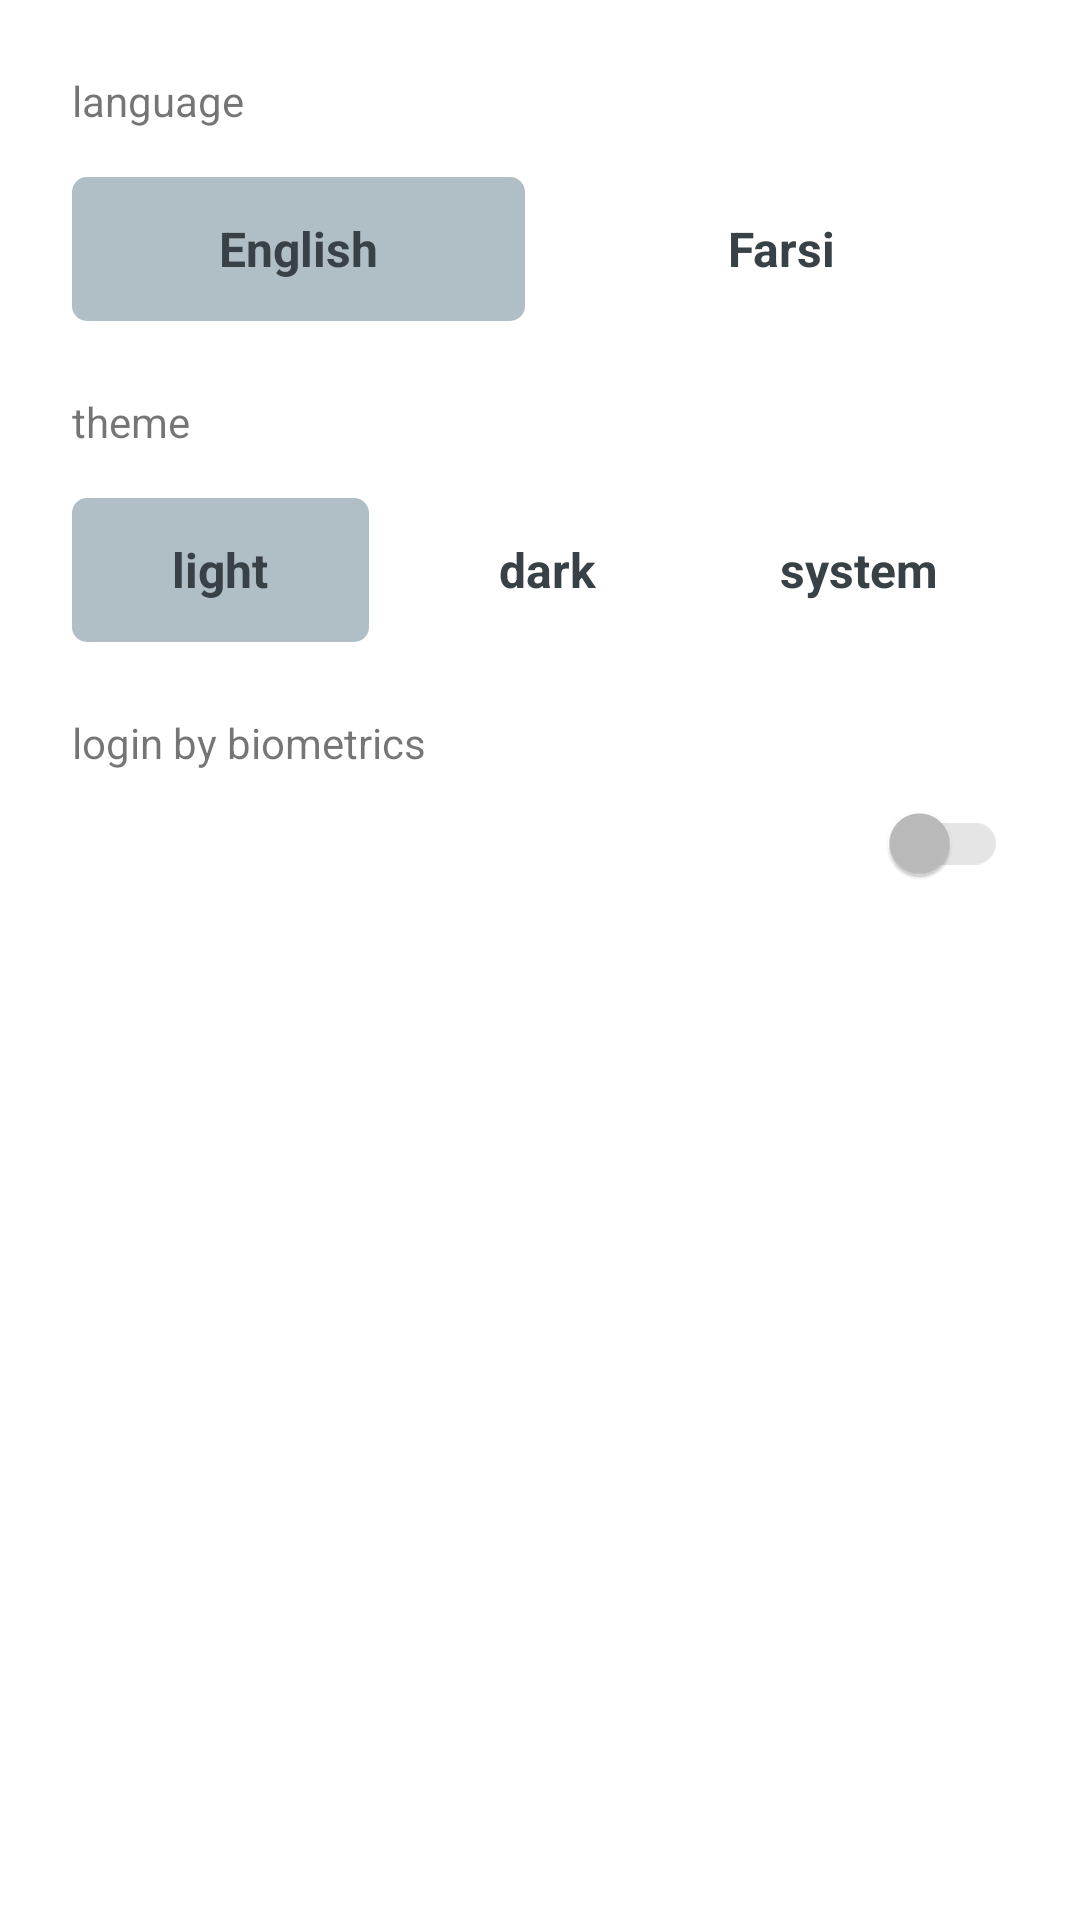

Reconstruct the res/layout file that produces this screen, plus the resources it refers to.
<!-- AndroidManifest.xml: application theme Theme.MoviesApp -->
<!-- res/layout/fragment_setting.xml -->
<?xml version="1.0" encoding="utf-8"?>
<androidx.constraintlayout.widget.ConstraintLayout xmlns:android="http://schemas.android.com/apk/res/android"
    xmlns:app="http://schemas.android.com/apk/res-auto"
    android:layout_width="match_parent"
    android:layout_height="match_parent">

    <androidx.appcompat.widget.AppCompatTextView
        android:id="@+id/tvLanguage"
        android:layout_width="match_parent"
        android:layout_height="wrap_content"
        android:layout_marginTop="24dp"
        android:paddingHorizontal="24dp"
        android:text="@string/language"
        app:layout_constraintEnd_toEndOf="parent"
        app:layout_constraintStart_toStartOf="parent"
        app:layout_constraintTop_toTopOf="parent" />

    <RadioGroup
        android:id="@+id/radioGroupLanguage"
        android:layout_width="match_parent"
        android:layout_height="wrap_content"
        android:layout_marginHorizontal="24dp"
        android:layout_marginTop="16dp"
        android:checkedButton="@id/radioButtonEnglish"
        android:orientation="horizontal"
        app:layout_constraintEnd_toEndOf="parent"
        app:layout_constraintStart_toStartOf="parent"
        app:layout_constraintTop_toBottomOf="@id/tvLanguage">

        <com.google.android.material.radiobutton.MaterialRadioButton
            android:id="@+id/radioButtonEnglish"
            android:layout_width="0dp"
            android:layout_height="wrap_content"
            android:layout_marginEnd="5dp"
            android:layout_weight="1"
            android:background="@drawable/drawable_language_tab_selector"
            android:button="@null"
            android:gravity="center"
            android:text="@string/english"
            android:textColor="?colorOnSurface"
            android:textSize="16sp"
            android:textStyle="bold" />

        <com.google.android.material.radiobutton.MaterialRadioButton
            android:id="@+id/radioButtonFarsi"
            android:layout_width="0dp"
            android:layout_height="wrap_content"
            android:layout_marginStart="5dp"
            android:layout_weight="1"
            android:background="@drawable/drawable_language_tab_selector"
            android:button="@null"
            android:gravity="center"
            android:text="@string/farsi"
            android:textColor="?colorOnSurface"
            android:textSize="16sp"
            android:textStyle="bold" />
    </RadioGroup>


    <androidx.appcompat.widget.AppCompatTextView
        android:id="@+id/tvTheme"
        android:layout_width="match_parent"
        android:layout_height="wrap_content"
        android:layout_marginTop="24dp"
        android:paddingHorizontal="24dp"
        android:text="@string/theme"
        app:layout_constraintEnd_toEndOf="parent"
        app:layout_constraintStart_toStartOf="parent"
        app:layout_constraintTop_toBottomOf="@id/radioGroupLanguage" />


    <RadioGroup
        android:id="@+id/radioGroupTheme"
        android:layout_width="match_parent"
        android:layout_height="wrap_content"
        android:layout_marginHorizontal="24dp"
        android:layout_marginTop="16dp"
        android:checkedButton="@id/radioButtonLight"
        android:orientation="horizontal"
        app:layout_constraintEnd_toEndOf="parent"
        app:layout_constraintStart_toStartOf="parent"
        app:layout_constraintTop_toBottomOf="@id/tvTheme">

        <com.google.android.material.radiobutton.MaterialRadioButton
            android:id="@+id/radioButtonLight"
            android:layout_width="0dp"
            android:layout_height="wrap_content"
            android:layout_marginEnd="5dp"
            android:layout_weight="1"
            android:background="@drawable/drawable_language_tab_selector"
            android:button="@null"
            android:gravity="center"
            android:text="@string/light"
            android:textColor="?colorOnSurface"
            android:textSize="16sp"
            android:textStyle="bold" />

        <com.google.android.material.radiobutton.MaterialRadioButton
            android:id="@+id/radioButtonDark"
            android:layout_width="0dp"
            android:layout_height="wrap_content"
            android:layout_marginStart="5dp"
            android:layout_weight="1"
            android:background="@drawable/drawable_language_tab_selector"
            android:button="@null"
            android:gravity="center"
            android:text="@string/dark"
            android:textColor="?colorOnSurface"
            android:textSize="16sp"
            android:textStyle="bold" />

        <com.google.android.material.radiobutton.MaterialRadioButton
            android:id="@+id/radioButtonSystem"
            android:layout_width="0dp"
            android:layout_height="wrap_content"
            android:layout_marginStart="5dp"
            android:layout_weight="1"
            android:background="@drawable/drawable_language_tab_selector"
            android:button="@null"
            android:gravity="center"
            android:text="@string/system"
            android:textColor="?colorOnSurface"
            android:textSize="16sp"
            android:textStyle="bold" />
    </RadioGroup>

    <androidx.appcompat.widget.AppCompatTextView
        android:id="@+id/tvFingerPrint"
        android:layout_width="match_parent"
        android:layout_height="wrap_content"
        android:layout_marginTop="24dp"
        android:paddingHorizontal="24dp"
        android:text="@string/login_by_biometrics"
        app:layout_constraintEnd_toEndOf="parent"
        app:layout_constraintStart_toStartOf="parent"
        app:layout_constraintTop_toBottomOf="@id/radioGroupTheme" />

    <androidx.appcompat.widget.SwitchCompat
        android:id="@+id/swFingerPrint"
        android:layout_width="wrap_content"
        android:layout_height="wrap_content"
        app:layout_constraintEnd_toEndOf="@id/radioGroupTheme"
        app:layout_constraintTop_toBottomOf="@id/tvFingerPrint"
        android:enabled="false"
        />





</androidx.constraintlayout.widget.ConstraintLayout>
<!-- resources referenced by this layout -->
<resources>
  <!-- drawable drawable_language_tab_selector (drawable-v24) -->
  <?xml version="1.0" encoding="utf-8"?>
  <selector xmlns:android="http://schemas.android.com/apk/res/android">
      <item android:state_checked="true">
          <shape android:shape="rectangle">
  
              <solid android:color="?android:colorPrimary" />
  
              <corners android:bottomLeftRadius="5dp"
                  android:bottomRightRadius="5dp"
                  android:topLeftRadius="5dp"
                  android:topRightRadius="5dp" />
          </shape>
      </item>
  
  
      <item android:state_checked="false">
  
          <shape android:shape="rectangle">
              <stroke android:width="1dp"
                  android:color="?colorOnPrimary"/>
  
              <corners android:bottomLeftRadius="5dp"
                  android:bottomRightRadius="5dp"
                  android:topLeftRadius="5dp"
                  android:topRightRadius="5dp" />>
          </shape>
      </item>
  </selector>
  <string name="dark">dark</string>
  <string name="english">English</string>
  <string name="farsi">Farsi</string>
  <string name="language">language</string>
  <string name="light">light</string>
  <string name="login_by_biometrics">login by biometrics</string>
  <string name="system">system</string>
  <string name="theme">theme</string>
  <style name="Theme.MoviesApp" parent="Theme.MaterialComponents.DayNight.NoActionBar">
          
          <item name="colorPrimary">@color/purple_500</item>
          <item name="colorPrimaryVariant">@color/purple_700</item>
          <item name="colorOnPrimary">@color/white</item>
          
          <item name="colorSecondary">@color/teal_200</item>
          <item name="colorSecondaryVariant">@color/teal_700</item>
          <item name="colorOnSecondary">@color/black</item>
          
          <item name="android:statusBarColor">?attr/colorPrimaryVariant</item>
          <item name="android:navigationBarColor">?attr/colorPrimaryVariant</item>
          
  
          <item name="background">@color/purple_100</item>
          <item name="colorOnBackground">@color/black</item>
          <item name="colorSurface">@color/white</item>
          <item name="colorOnSurface">@color/purple_700</item>
          <item name="colorTertiary">@color/purple_500</item>
      </style>
  <color name="purple_500">#b0bec5</color>
  <color name="purple_700">#384145</color>
  <color name="white">#FFFFFFFF</color>
  <color name="teal_200">#f9a825</color>
  <color name="teal_700">#c17900</color>
  <color name="black">#FF000000</color>
  <color name="purple_100">#E2E7EA</color>
</resources>
